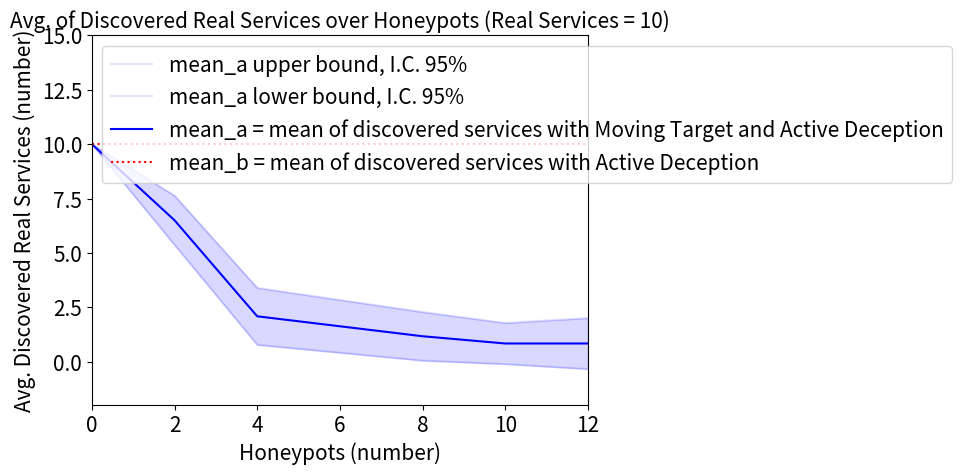

This chart was generated by the following Python code:
import statistics as s
import matplotlib.pyplot as plt
import numpy as np

SMALL_SIZE = 8
MEDIUM_SIZE = 10
BIGGER_SIZE = 15

plt.rc('font', size=SMALL_SIZE)          # controls default text sizes
plt.rc('axes', titlesize=BIGGER_SIZE)     # fontsize of the axes title
plt.rc('axes', labelsize=BIGGER_SIZE)    # fontsize of the x and y labels
plt.rc('xtick', labelsize=BIGGER_SIZE)    # fontsize of the tick labels
plt.rc('ytick', labelsize=BIGGER_SIZE)    # fontsize of the tick labels
plt.rc('legend', fontsize=BIGGER_SIZE)    # legend fontsize
plt.rc('figure', titlesize=BIGGER_SIZE)  # fontsize of the figure title

hp_number = [0, 2, 4, 8, 10, 12]
hp_number1 = [0, 1, 6, 9, 11, 15]
hp_no_MTD = [10, 10, 10, 10, 10, 10]
hp_MTD = []

avg_hp_2 = 0
avg_hp_4 = 0
avg_hp_8 = 0
avg_hp_10 = 0
avg_hp_12 = 0

hp_first_2 = [8, 5, 0, 3, 2, 0]

hp_first_4 = [2, 0, 4, 3, 4, 3]

hp_first_8 = [0, 5, 0, 3, 1, 0]

hp_first_10 = [1, 0, 0, 2, 2, 0]

hp_first_12 = [4, 0, 0, 1, 0, 0]

honeypots = [hp_first_2, hp_first_4, hp_first_8, hp_first_10, hp_first_12]

avg_service_1 = s.mean([hp_first_2[0], hp_first_2[1], hp_first_2[2], hp_first_2[3],
                        hp_first_2[4], hp_first_2[5]])
avg_service_10 = s.mean([hp_first_4[0], hp_first_4[1], hp_first_4[2], hp_first_4[3],
                         hp_first_4[4], hp_first_4[5]])
avg_service_20 = s.mean([hp_first_8[0], hp_first_8[1], hp_first_8[2], hp_first_8[3],
                         hp_first_8[4], hp_first_8[5]])
avg_service_30 = s.mean([hp_first_10[0], hp_first_10[1], hp_first_10[2], hp_first_10[3],
                         hp_first_10[4], hp_first_10[5]])
avg_service_40 = s.mean([hp_first_12[0], hp_first_12[1], hp_first_12[2], hp_first_12[3],
                         hp_first_12[4], hp_first_12[5]])

hp_MTD = [10, avg_service_1, avg_service_10, avg_service_20, avg_service_30, avg_service_40]

# calcolo varianza
# varianze = []
# for j in range(0, len(honeypots)):
#     var = 0
#     sum = 0
#     for i in range(0, len(hp_first_2)):
#         dif = honeypots[j][i] - hp_MTD[j + 1]
#         dif = dif*dif
#         sum = sum + dif
#     var = sum/len(hp_first_2)
#     varianze.append(var)

# confidence interval 95%
dev_std = []
int_conf = []
upper = [10]
down = [10]
z = 1.96
for j in range(0, len(honeypots)):
    dev = np.std(honeypots[j])
    dev_std.append(np.std(dev))
    x = (abs(dev/np.sqrt(len(hp_first_2))))*z
    int_conf.append(x)
    upper.append(hp_MTD[j + 1] + x)
    down.append(hp_MTD[j + 1] - x)

upper = np.interp(hp_number1, hp_number, upper)
down = np.interp(hp_number1, hp_number, down)
service_MTD = np.interp(hp_number1, hp_number, hp_MTD)


plt.plot(hp_number, upper, color='b', alpha=0.10, label = 'mean_a upper bound, I.C. 95%')
plt.plot(hp_number, down, color='b', alpha=0.10, label = 'mean_a lower bound, I.C. 95%')
plt.plot(hp_number, service_MTD, color='b', label = 'mean_a = mean of discovered services with Moving Target and Active Deception')
plt.fill_between(hp_number, upper, down, color="b", alpha=0.15)
plt.plot(hp_number, hp_no_MTD, color='r', linestyle='dotted', label = 'mean_b = mean of discovered services with Active Deception')
plt.xlabel("Honeypots (number)")
plt.ylabel("Avg. Discovered Real Services (number)")
plt.xlim(0, 12)
plt.ylim(-2, 15)
plt.title("Avg. of Discovered Real Services over Honeypots (Real Services = 10)")
plt.legend()
plt.show()